Run: headless pygame with SDL's dummy video driver; simulated clock (each Clock.tick advances the game by its frame time, no real sleeping); random seed 0; keys injected as events and as key.get_pressed() state; no mouse input.
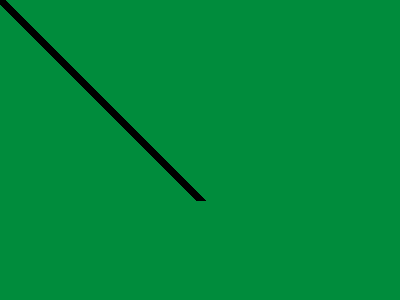
Frame 1 of 4 · flips 1–60 · no input
Frame 2 of 4 · flips 61–180 · tapped SPACE, RETURN · held RIGHT (→), D · screen unchanged from frame 1, image omitted
Frame 3 of 4 · flips 181–300 · held DOWN (↓), S · screen unchanged from frame 2, image omitted
Frame 4 of 4 · flips 301–420 · held LEFT (←), A, UP (↑), W · screen unchanged from frame 3, image omitted

The pygame program that drew these frames:

import pygame,sys
from pygame.locals import *

Color = (0,140,60)
Color2 = (0,0,0)
#simpre
pygame.init()
#creacion de ventana (objeto superficie)
ventana = pygame.display.set_mode((400,300))
pygame.display.set_caption("Hola mundo")

pygame.draw.line(ventana,Color2,(0,0),(200,200),100)

while True:
    ventana.fill(Color)
    pygame.draw.line(ventana,Color2,(0,0),(200,200),10)
    for event in pygame.event.get():
        if event.type == QUIT:
            pygame.quit()
            sys.exit()

    pygame.display.update()
